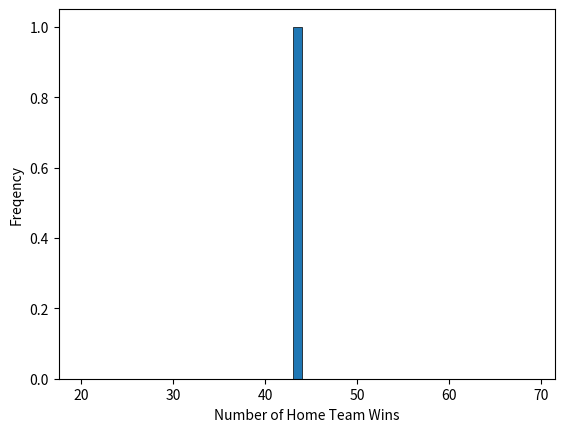
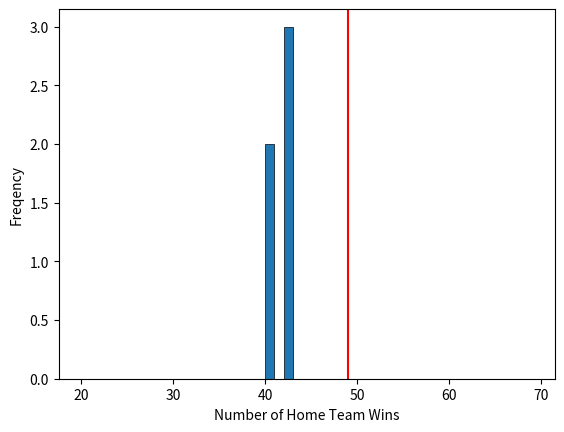

Reproduce these figures in Python, in order.
# Load our Pandas, NumPy and Matplotlib data science libraries

import pandas as pd
import numpy as np
from matplotlib import pyplot as plt

# Set the number of games in a season
number_games = 88

# Give the choices that will be randomly picked from
game = np.array(['win', 'loss'])

# Store the results in the 'season' list (called an array in NumPy)
season = np.random.choice(game, number_games)
season

# Count the number of times "win" appears in the season list
home_team_wins = np.count_nonzero(season == 'win')
home_team_wins

# The following takes the code from above that simulates one season and puts it into a function so we can use it multiple times
def one_season():
    season = np.random.choice(game, number_games)
    home_team_wins = np.count_nonzero(season == 'win')
    return home_team_wins

# Create the histogram from the results of running the one_season function:
plt.hist(one_season(), bins = np.arange(20, 70, 1), edgecolor='black', linewidth=0.5) # x-axis has range 20-70 and the width of a bin is 1
plt.xlabel('Number of Home Team Wins')
plt.ylabel('Freqency')
plt.show()

num_seasons = 5   # number of seasons

simulation = np.array([]) # empty list to hold results of each season

for i in np.arange(num_seasons):   # repeat the process num_seasons times
    new_value = one_season()  # simulate 88 games using the one_season function
    simulation = np.append(simulation, new_value) # add the new season to the list

# Create the histogram
fig, ax = plt.subplots()
plt.hist(simulation, np.arange(20, 70, 1), edgecolor='black', linewidth=0.5)
ax.axvline(49, color='r') # Draw a vertical line at 49 games (what was observed)
plt.xlabel('Number of Home Team Wins')
plt.ylabel('Freqency')
plt.show()


count = np.count_nonzero(simulation >= 49) # Count the number of simulated seasons where the home team won 49 or more of the games
prop_wins = count/len(simulation) # Calculate the proportion of seasons with 49 or more wins
perc_wins = prop_wins * 100 # Turn the proportion into a percentage
print(f"Proportion of wins: {prop_wins:.4f}\nPercentage of wins: {perc_wins:.2f}%")

